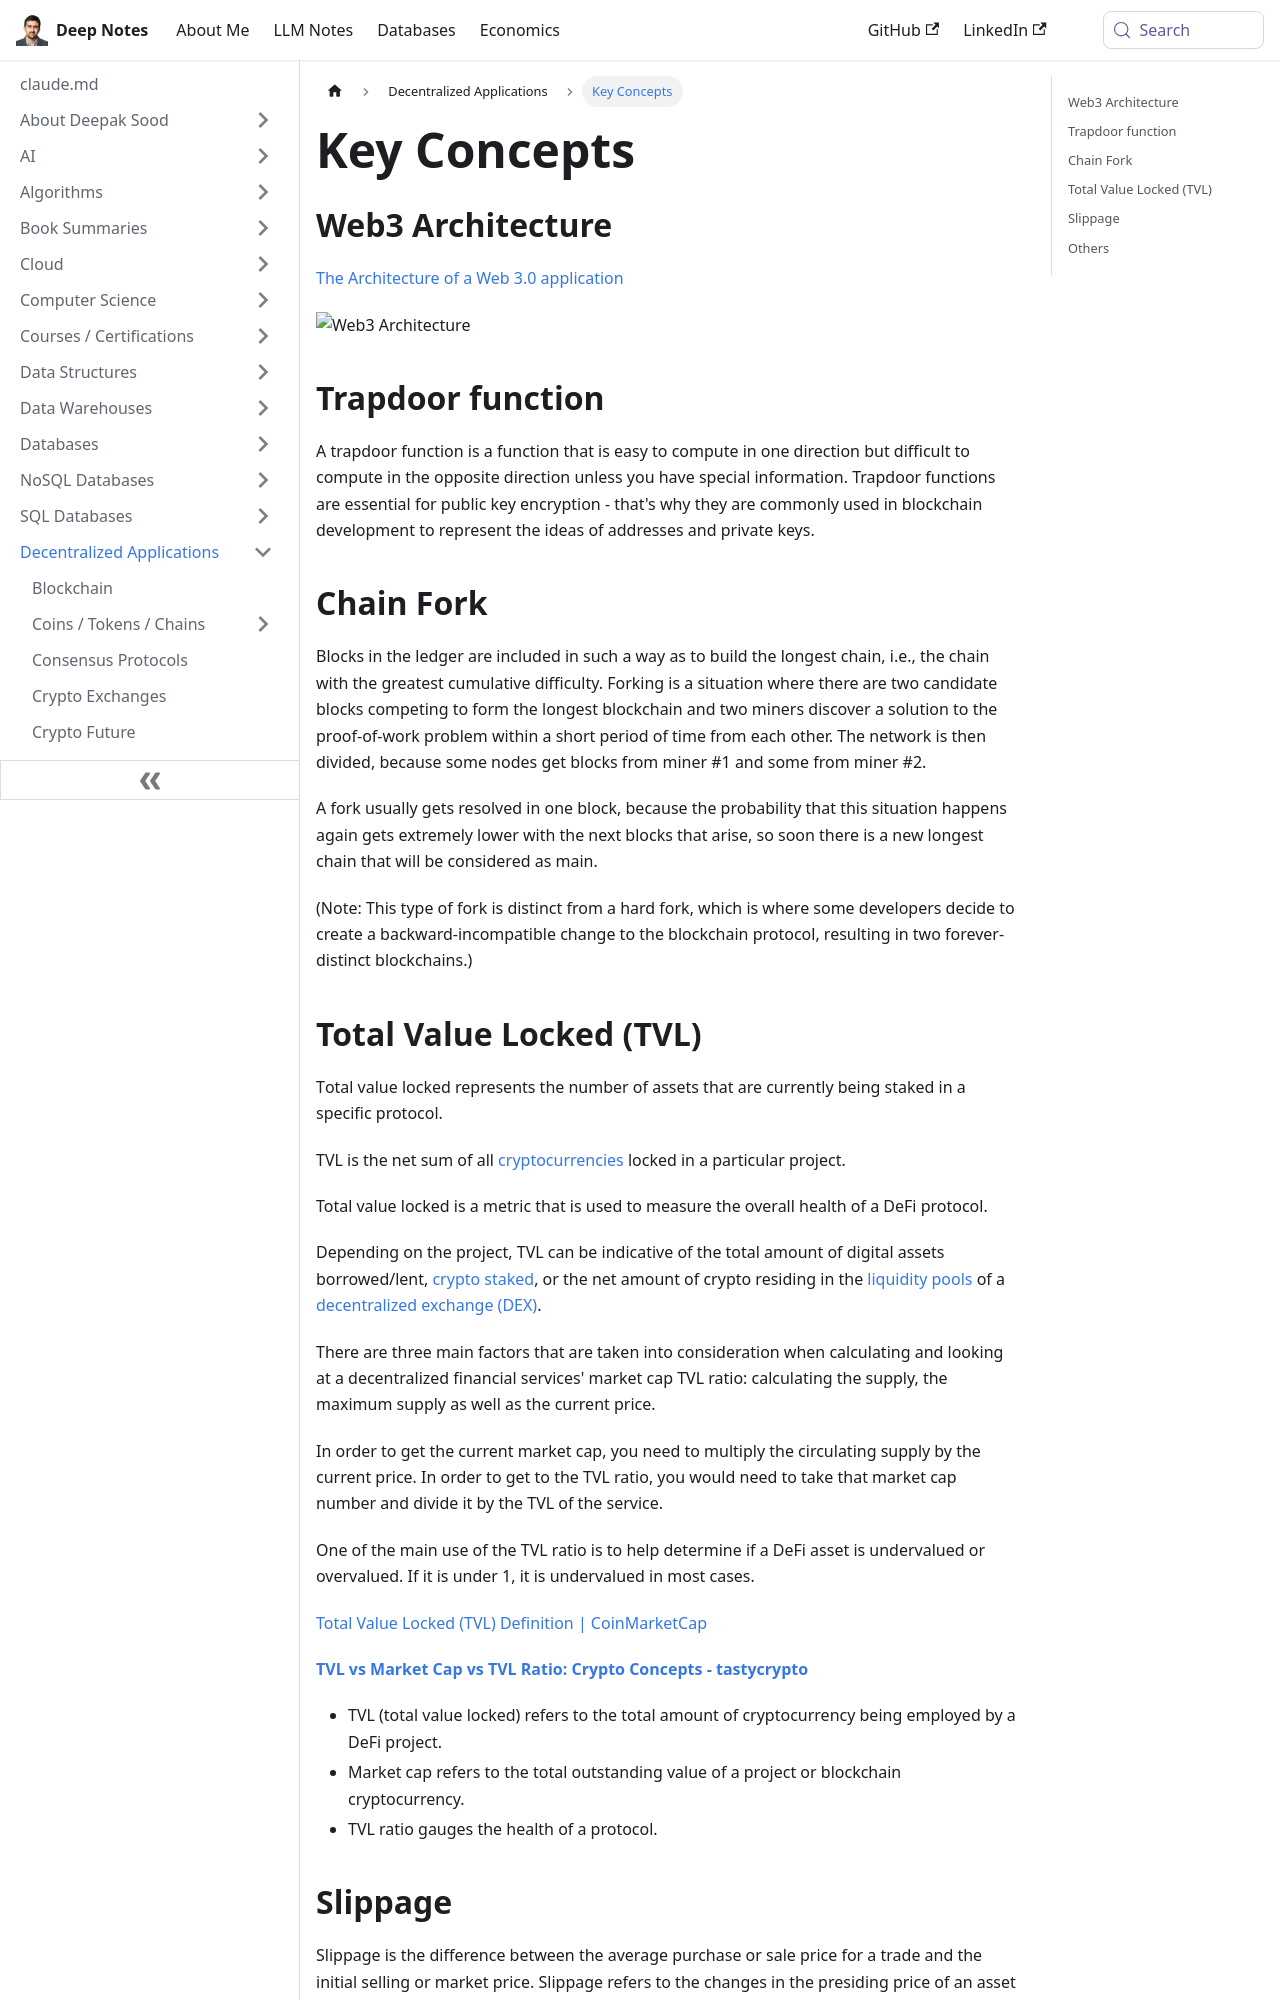

repository: deepaksood619/deepaksood619.github.io · page: decentralized-applications/key-concepts/index.html · generator: docusaurus

---
slug: /decentralized-applications/key-concepts
title: Key Concepts
description: Discover essential Web3 concepts like architecture, trapdoor functions for encryption, and chain forks in blockchain technology for effective development.
created: 2023-03-05
updated: 2025-02-14
---
## Web3 Architecture

[The Architecture of a Web 3.0 application](https://www.preethikasireddy.com/post/the-architecture-of-a-web-3-0-application)

![Web3 Architecture](../media/Pasted%20image%2020230316210821.jpg)

## Trapdoor function

A trapdoor function is a function that is easy to compute in one direction but difficult to compute in the opposite direction unless you have special information. Trapdoor functions are essential for public key encryption - that's why they are commonly used in blockchain development to represent the ideas of addresses and private keys.

## Chain Fork

Blocks in the ledger are included in such a way as to build the longest chain, i.e., the chain with the greatest cumulative difficulty. Forking is a situation where there are two candidate blocks competing to form the longest blockchain and two miners discover a solution to the proof-of-work problem within a short period of time from each other. The network is then divided, because some nodes get blocks from miner #1 and some from miner #2.

A fork usually gets resolved in one block, because the probability that this situation happens again gets extremely lower with the next blocks that arise, so soon there is a new longest chain that will be considered as main.

(Note: This type of fork is distinct from a hard fork, which is where some developers decide to create a backward-incompatible change to the blockchain protocol, resulting in two forever-distinct blockchains.)
